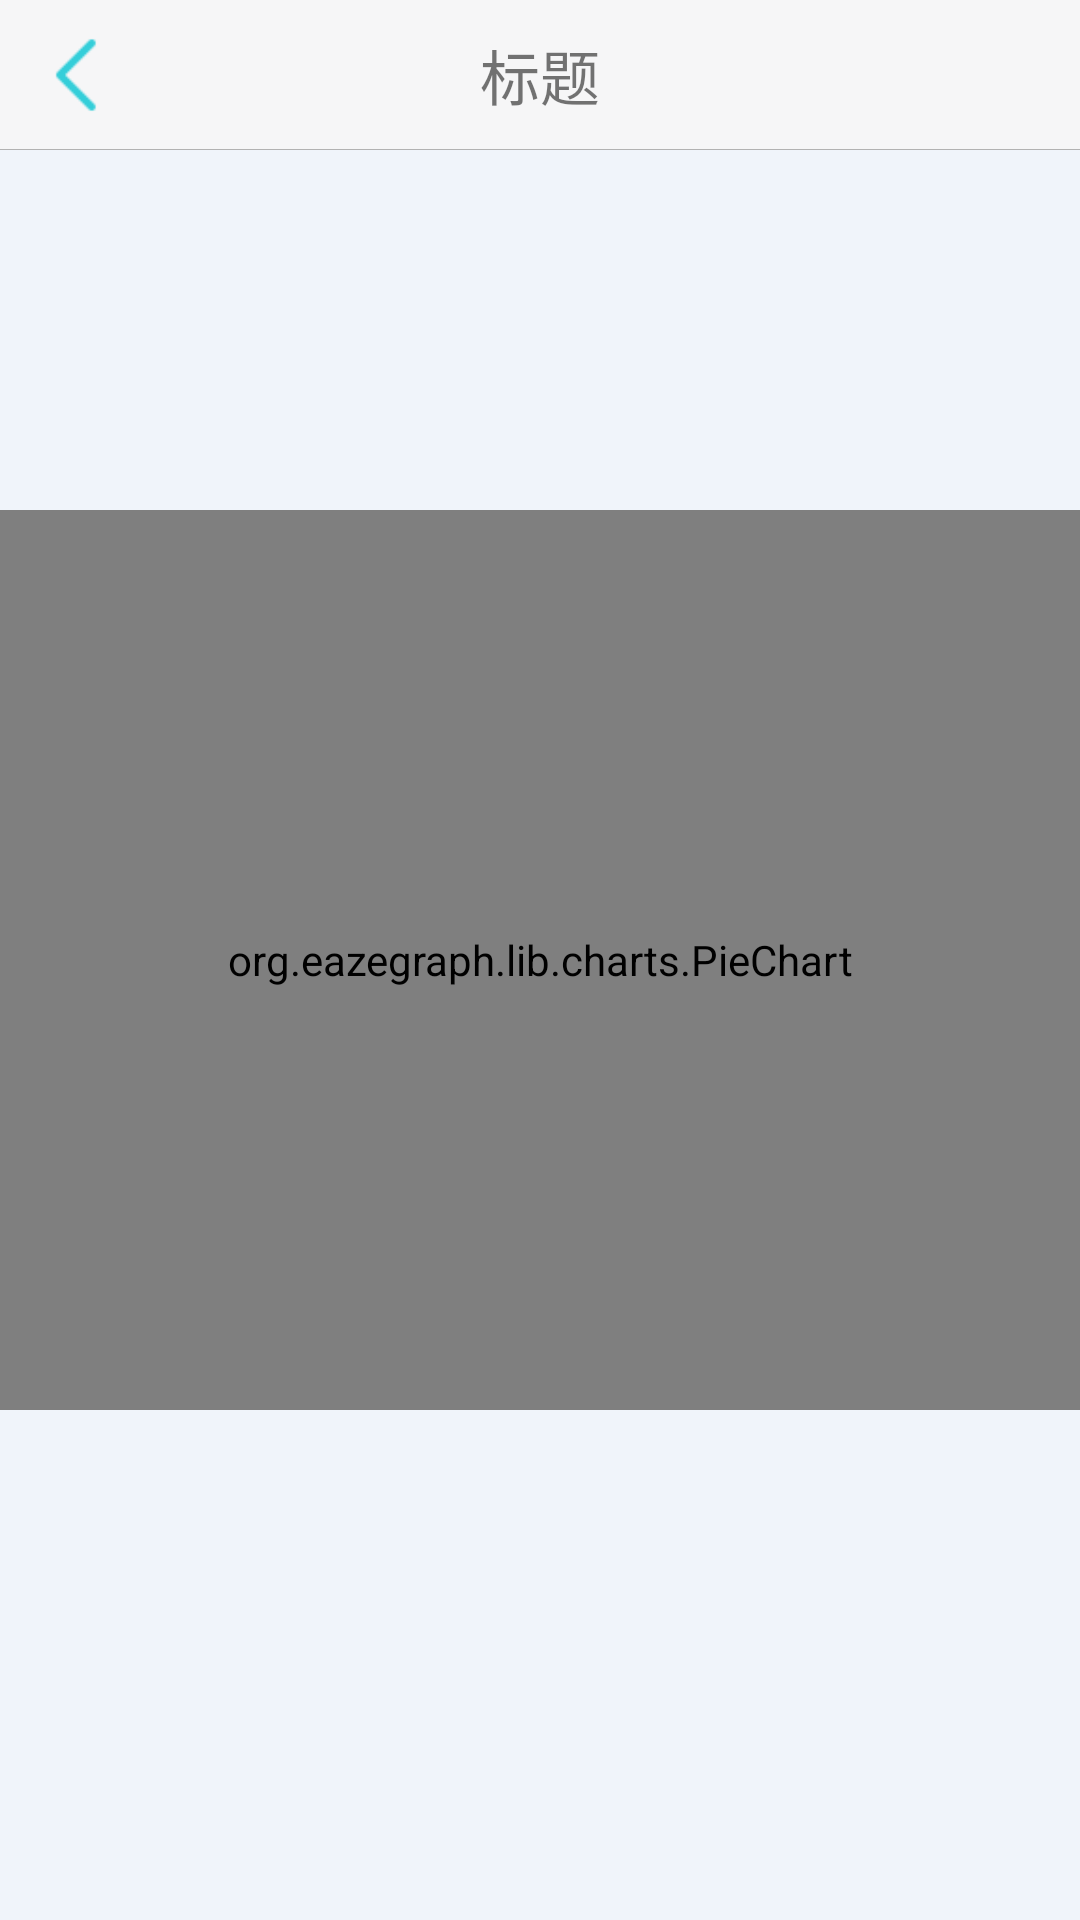

The Android layout XML behind this screen, and the referenced resources:
<!-- AndroidManifest.xml: application theme Theme.AppCompat.Light.NoActionBar -->
<!-- res/layout/activity_analysis_schedule.xml -->
<?xml version="1.0" encoding="utf-8"?>
<RelativeLayout xmlns:android="http://schemas.android.com/apk/res/android"
    xmlns:tools="http://schemas.android.com/tools"
    android:layout_width="match_parent"
    android:layout_height="match_parent"
    android:background="@color/normal_background"
    tools:context="com.lyc.schedulebox.ui.activity.AnalysisScheduleActivity">

    <include layout="@layout/title_bar_view"
        android:id="@+id/title"/>
    <org.eazegraph.lib.charts.PieChart
        xmlns:app="http://schemas.android.com/apk/res-auto"
        android:id="@+id/piechart"
        android:layout_width="match_parent"
        android:layout_height="300dp"
        android:padding="8dp"
        android:layout_centerInParent="true"
        app:egLegendTextSize="18sp"
        app:egUsePieRotation="true"
        app:egValueTextSize="36sp"/>
</RelativeLayout>
<!-- res/layout/title_bar_view.xml (included above) -->
<?xml version="1.0" encoding="utf-8"?>
<LinearLayout xmlns:android="http://schemas.android.com/apk/res/android"
    android:layout_width="match_parent"
    android:layout_height="50dp"
    android:background="@color/title_bar_background_color"
    android:orientation="vertical">

    <RelativeLayout
        android:id="@+id/relative_layout"
        android:layout_width="match_parent"
        android:layout_height="wrap_content">
        <TextView
            android:id="@+id/tv_title"
            android:layout_width="wrap_content"
            android:layout_height="match_parent"
            android:layout_centerInParent="true"
            android:gravity="center"
            android:text="标题"
            android:textSize="20sp" />

        <ImageButton
            android:id="@+id/ib_back"
            android:layout_width="50dp"
            android:layout_height="match_parent"
            android:layout_alignParentLeft="true"
            android:background="?android:attr/selectableItemBackground"
            android:contentDescription="@null"
            android:layout_gravity="center"
            android:padding="5dp"
            android:scaleType="fitXY"
            android:src="@drawable/explorer_btn_backward" />

        <TextView
            android:id="@+id/tv_right"
            android:layout_width="wrap_content"
            android:layout_height="match_parent"
            android:layout_alignParentRight="true"
            android:gravity="center"
            android:paddingLeft="20dp"
            android:paddingRight="20dp"
            android:text="标题"
            android:visibility="gone"
            android:textSize="20sp" />

        <View
            android:layout_width="fill_parent"
            android:layout_height="1px"
            android:layout_alignParentBottom="true"
            android:background="#b2b2b2" />
    </RelativeLayout>

</LinearLayout>
<!-- resources referenced by this layout -->
<resources>
  <color name="normal_background">#f0f4fa</color>
  <color name="title_bar_background_color">#f6f6f7</color>
  <!-- drawable explorer_btn_backward: png bitmap (drawable, 501 bytes) -->
</resources>
